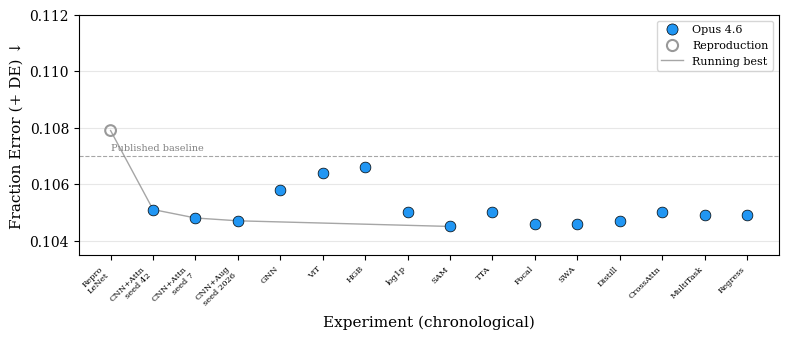

This figure's Python source: (Note: this script raises an exception after producing the figure.)
"""Generate chronological research trajectory figures for both tasks.
Omits runs that used incorrect metrics:
- haiku-gamma-mar8: used survival@99% (wrong, should be @75%)
- haiku-gamma-mar9: used survival@99% (wrong)
- haiku-mar8 composition: used accuracy (no fraction error evaluated)
"""
import numpy as np
import matplotlib
matplotlib.use('Agg')
import matplotlib.pyplot as plt
from matplotlib.lines import Line2D
from matplotlib.patches import FancyBboxPatch

plt.rcParams.update({
    'font.family': 'serif', 'font.size': 10, 'axes.labelsize': 11,
    'figure.dpi': 300,
})

COLORS = {
    'haiku': '#FF9800',
    'opus': '#2196F3',
    'baseline': '#999999',
}

def fig_trajectory_composition():
    """Chronological trajectory for mass composition task."""
    # Chronological order — only valid experiments on matched pipeline
    experiments = [
        # --- Mar 14: SOTA reproduction (matched pipeline) ---
        ('Repro\nLeNet', 0.1079, 'baseline', 'valid'),

        # --- Mar 14: Opus on matched pipeline ---
        ('CNN+Attn\nseed 42', 0.1051, 'opus', 'valid'),
        ('CNN+Attn\nseed 7', 0.1048, 'opus', 'valid'),
        ('CNN+Aug\nseed 2026', 0.1047, 'opus', 'valid'),
        ('GNN', 0.1058, 'opus', 'valid'),
        ('ViT', 0.1064, 'opus', 'valid'),
        ('HGB', 0.1066, 'opus', 'valid'),

        # --- Mar 15: Training strategies ---
        ('log1p', 0.1050, 'opus', 'valid'),
        ('SAM', 0.1045, 'opus', 'valid'),
        ('TTA', 0.1050, 'opus', 'valid'),
        ('Focal', 0.1046, 'opus', 'valid'),
        ('SWA', 0.1046, 'opus', 'valid'),
        ('Distill', 0.1047, 'opus', 'valid'),
        ('CrossAttn', 0.1050, 'opus', 'valid'),
        ('MultiTask', 0.1049, 'opus', 'valid'),
        ('Regress', 0.1049, 'opus', 'valid'),
    ]

    fig, ax = plt.subplots(figsize=(8, 3.5))

    labels_all = []
    x_pts = []
    y_pts = []
    c_pts = []

    for i, (label, fe, agent, status) in enumerate(experiments):
        labels_all.append(label)
        x_pts.append(i)
        y_pts.append(fe)
        c_pts.append(COLORS[agent])

    # Plot all points: filled for agent, hollow for reproduction
    for xi, yi, ci in zip(x_pts, y_pts, c_pts):
        if ci == COLORS['baseline']:
            ax.scatter(xi, yi, facecolors='none', s=60, zorder=5,
                      edgecolors=ci, linewidths=1.5)
        else:
            ax.scatter(xi, yi, c=ci, s=60, zorder=5, edgecolors='black', linewidths=0.5)

    # Running best (connect only consecutive improvements)
    running_best = 1.0
    bx, by = [], []
    for i, (_, fe, _, _) in enumerate(experiments):
        if fe <= running_best:
            running_best = fe
            bx.append(i); by.append(running_best)
    ax.plot(bx, by, '-', color='gray', linewidth=1, alpha=0.7)

    # Reference lines
    ax.axhline(y=0.107, color='gray', linestyle='--', linewidth=0.8, alpha=0.7)
    ax.text(0, 0.1072, 'Published baseline', ha='left', fontsize=7, color='gray')

    ax.set_xticks(range(len(experiments)))
    ax.set_xticklabels([e[0] for e in experiments], rotation=45, ha='right', fontsize=6)
    ax.set_ylabel('Fraction Error (+ DE) ↓')
    ax.set_xlabel('Experiment (chronological)')
    ax.set_ylim(0.1035, 0.112)
    ax.grid(axis='y', alpha=0.3)

    handles = [
        Line2D([0], [0], marker='o', color='w', markerfacecolor=COLORS['opus'],
               markersize=8, label='Opus 4.6', markeredgecolor='black', markeredgewidth=0.5),
        Line2D([0], [0], marker='o', color='w', markerfacecolor='none',
               markersize=8, label='Reproduction', markeredgecolor=COLORS['baseline'], markeredgewidth=1.5),
        Line2D([0], [0], color='gray', linewidth=1, alpha=0.7, label='Running best'),
    ]
    ax.legend(handles=handles, loc='upper right', fontsize=8)

    plt.tight_layout()
    plt.savefig('paper/fig_trajectory.pdf', bbox_inches='tight')
    plt.savefig('paper/fig_trajectory.png', bbox_inches='tight')
    print("fig_trajectory (composition) saved")


def fig_trajectory_gamma():
    """Chronological trajectory for gamma/hadron task.
    Omits haiku-gamma-mar8 and haiku-gamma-mar9 (used wrong @99% metric).
    Only shows haiku-gamma-mar9-v2 and v3 (correct @75% metric).
    """
    # v2 results (correct @75% metric)
    v2_experiments = [
        ('Reweight', 3.15e-03, 'discard'),
        ('DNN\nlonger', 1.31e-03, 'keep'),
        ('Regression\nDNN', 9.05e-04, 'keep'),
        ('Ensemble\nv2+v3', 7.89e-04, 'keep'),
        ('Multi-\nseed', 7.51e-04, 'keep'),
        ('Ensemble\nopt', 6.94e-04, 'keep'),
        ('Best\nensemble', 6.43e-04, 'keep'),
    ]

    # v3 results (correct @75% metric)
    v3_experiments = [
        ('Seed\nexplore', 6.43e-04, 'keep'),
        ('Attn\nCNN', 5.84e-04, 'keep'),
        ('Deeper\nAttn', 6.13e-04, 'discard'),
        ('Attn+\nfeatures', 3.50e-04, 'keep'),
        ('Multi-\nseed', 4.97e-04, 'discard'),
        ('Pure\nCNN', 5.26e-04, 'discard'),
        ('ViT', 6.72e-04, 'discard'),
        ('ViT\ntuned', 5.55e-04, 'keep'),
        ('AE+\nfeatures', 5.55e-04, 'keep'),
        ('ResNet', 3.80e-04, 'keep'),
        ('Cross-arch\nensemble', 3.21e-04, 'keep'),
    ]

    all_exp = []
    sessions = []
    # Session 1: v2
    start = 0
    for label, surv, status in v2_experiments:
        all_exp.append((label, surv, 'haiku', status))
    sessions.append(('Run 3 (v2)', start, len(all_exp)-1))
    # Session 2: v3
    start = len(all_exp)
    for label, surv, status in v3_experiments:
        all_exp.append((label, surv, 'haiku', status))
    sessions.append(('Run 4 (v3)', start, len(all_exp)-1))

    fig, ax = plt.subplots(figsize=(8, 3.5))

    # Plot all experiments: filled = kept, hollow = discarded
    for i, (label, surv, agent, status) in enumerate(all_exp):
        if status == 'keep':
            ax.scatter(i, surv, c=COLORS[agent], s=60, zorder=5,
                      edgecolors='black', linewidths=0.5)
        else:
            ax.scatter(i, surv, facecolors='none', s=60, zorder=5,
                      edgecolors=COLORS[agent], linewidths=1.5)

    # Running best (connect only improvements)
    best = 1.0
    bx, by = [], []
    for i, (_, surv, _, _) in enumerate(all_exp):
        if surv <= best:
            best = surv
            bx.append(i); by.append(best)
    ax.plot(bx, by, '-', color='gray', linewidth=1, alpha=0.7)

    # (session separators removed for clarity)

    # Reference
    ax.axhline(y=1e-3, color='gray', linestyle='--', linewidth=0.8, alpha=0.7)
    ax.text(0, 1.1e-3, 'Published baseline', ha='left', fontsize=7, color='gray')

    ax.set_xticks(range(len(all_exp)))
    ax.set_xticklabels([e[0] for e in all_exp], rotation=45, ha='right', fontsize=6)
    ax.set_ylabel('Hadronic Survival @ 75% γ eff ↓')
    ax.set_xlabel('Experiment (chronological)')
    ax.set_yscale('log')
    ax.grid(axis='y', alpha=0.3)

    handles = [
        Line2D([0], [0], marker='o', color='w', markerfacecolor=COLORS['haiku'],
               markersize=8, label='Haiku 4.5 (kept)', markeredgecolor='black', markeredgewidth=0.5),
        Line2D([0], [0], marker='o', color='w', markerfacecolor='none',
               markersize=8, label='Haiku 4.5 (discarded)', markeredgecolor=COLORS['haiku'], markeredgewidth=1.5),
        Line2D([0], [0], color='gray', linewidth=1, alpha=0.7, label='Running best'),
    ]
    ax.legend(handles=handles, loc='upper right', fontsize=8)

    plt.tight_layout()
    plt.savefig('paper/fig_trajectory_gamma.pdf', bbox_inches='tight')
    plt.savefig('paper/fig_trajectory_gamma.png', bbox_inches='tight')
    print("fig_trajectory_gamma saved")


if __name__ == '__main__':
    fig_trajectory_composition()
    fig_trajectory_gamma()
    print("All trajectory figures generated.")
